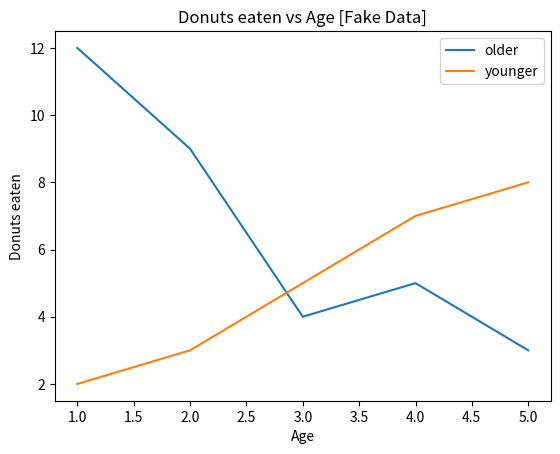

Here is the Python script that generated this plot:
from matplotlib import pyplot as plt
from math import *  # More Math functions (Module)
# ("Hello World!")  # Prints into console whatever is in the string.

name_input = "Ramon"  # Variable, can be changed in the ""
# Seperate the "" from the variable and put spaces so it can be spaced out.
# print("There was an old man named " + name_input + ",")
# print(name_input + " loves to feed his animals in the morning.")
# the + adds the variable to the string
# print(name_input + " also loves being on the road with their huge truck.")

# Three basic types of data
is_male = True
character_age = 16.5
character_name = "Ramon"

# a string
# print("Ramon is cool")
# \n makes a new line to what is on the right
# print("Ramon\nis cool")
# Puts a quation mark so it wont end the string
# print("Ramon\"is cool")
# Puts a backslash
# print("Ramon\is cool")

# String variable
phrase = "Hello Ramon"
# print(phrase + " you are cool!")

phrase = "Hello Ramon"
# (phrase)

# Functions

# makes the string all lowercase.
word = "Python"
# (word.lower())

# makes the string all lowercase.
word = "Python"
# (word.upper())

# checks if the string is uppercase. Then it will give back "True" or "False".
word = "Python"
# (word.isupper())

# Makes it uppercase, then it check if its uppercase giving back a "True"
word = "Python"
# (word.upper().isupper())

# Len = lengh function, tells you how many character there are in the string.
phrase = "Learning Python!"
# (len(phrase))

# Returns P because Python starts with # 0, can change to get other letter.
sentence = "Python is a cool programming language."
# (sentence[0])


# Index function, tells you where a specific string or character is located inside of the string.
sentence = "Knowledge is key to success."
# Parameter:  a value that I would give to a function.
# (sentence.index("K"))
# Output: 0 because that is where K is.

# Also:

people = ["Brandon", "Daniel", "Sebastain"]
# (people.index("Brandon"))

# Replace function
phrase = "Read a book"
# (phrase.replace("book", "article"))  # replaces "book" with "article"


# Numbers and Math

# integers
# (2)

# decimals
(2.838389)

# negative
(-2.38202)

# Addition
(3 + 4)

# Multiplication
(4 * 6)

# Division
(2 / 3)

# Subtraction
(2 - 6)

# Order of Operations
((4 + 7) * 7)

# Mod, divides them both and gets the remainder
(10 % 6)

# Variable = number
number = 10
# (number)

# Output into a string
my_num = 5
# Have to put number into string to add to another string.
# print(str(my_num) + " my favorite number")

# Gets the absolute value
my_num - 5
# (abs(my_num))

# 3^2 basically the first number is the integer, second is power. 3 * 3
# print(pow(3, 2))

# prints out the largest number
# print(max(4, 20))

# prints out the smallest number
# print(min(4, 69))

# rounds the decimal.
# (round(5.7))


# import the math module


# Grabs the lowest number so its going to take off the decimal
# (floor(5.7))

# Round the number up no matter what
# (ceil(5.2))

# Square root of a number
# (sqrt(50))

# User Input, you can get many user inputs.
# user_input = input("Enter your name: ")
# print("Hello " + user_input + ".")

# Getting integers and adding them together
# number = input("Enter a number: ")
# number2 = input("Enter a second number: ")
# total = int(number) + int(number2)
# (total)

# Getting decimals and adding them together
# number = input("Enter a number: ")
# number2 = input("Enter a second number: ")
# total = float(number) + float(number2)
# (total)

# User input in setences!
# color = input("Enter your favorite color: ")
# name = input("Enter a persons name: ")
# icecream_flavor = input("Enter your favorite icecream flavor: ")

# print("The sky is " + color + "!")
# print("Hello " + name + " how are you today?")
# print("My favorite iceream flavor is " + icecream_flavor + "!")

# Lists
people = ["Hank", "John", "Sho", "James"]
#         0        1      2        3
# (people[0])
# prints from right to left (back of the list)
# (people[-1])
# Grabs the element at index position 1 and everything to the right of it
# (people[1:])
# Or can do it from a range
# (people[1:2])

# Updates the index postion to whats in the string. (Modify value in array)
people = ["James", "Charles", "Ramon"]
people[1] = "Mike"
# (friends[1])

# Using functions in list

# Takes a list and appends another list into the end.
cool_numbers = [5, 10, 15, 20, 25, 30, 25]
people = ["Kim", "Jim", "The Rock"]
people.extend(cool_numbers)
# (people)

# Adds an individual element to at the end of the list
people = ["Kim", "Jim", "The Rock"]
people.append("Rommel")
# (people)

# At position one it will now have what you want to insert moving others to right
people = ["Trevor", "Oscar", "Karen"]
people.insert(1, "Phil")
# (people)

# Removes the element from the list
people = ["Trevor", "Oscar", "Karen"]
people.remove("Oscar")
# (people)

# removes all the elements from the list, gives you an empthy list.
people = ["Kyle", "Micheal", "John"]
people.clear()
# (people)

# "pops"(removes) the last element from the list
people = ["Xavier", "Robert", "Smith"]
people.pop()
# (people)

# amount of times that element was found in the list so it would be 2.
people = ["Jim", "Jim", "Micheal"]
# (people.count("Jim"))

# Will put the list in alaphbeltical order, puts numbers from lowest to highest.
items = ["Crown", "Sword", "Sheild"]
items.sort()
# (items)

# puts the list in reverse
random_numbers = [1, 28, 2893, 219, 2, 189]
random_numbers.reverse()
# (random_numbers)

# Copys the list from the first list
num_list = [92, 83, 92, 783, 2]
num_list2 = num_list.copy()
# (num_list2)

# Tupel

# You can't change a tuples! Tuples are unchangeable!
coordinates = (3, 7, 9)
# (coordinates[0])

# Functions


# def say_hello():  # has to start with def
# print("Hello!")  # has to be indented

# say_hello()  # calls function


# def say_hello():
# print("Hello!")
# say_hello()

# Ternary Conditionals
# Slower way
condition = True

if condition:
    x = 1
else:
    x = 0

# print(x)

# Faster way
condition = True

x = 1 if condition else 0

# print(x)

# Underscore Placeholders

num1 = 9_292_938_373_374
num2 = 38_641_230_896_094  # you can add underscores between the numbers

total = num1 + num2
# print(f'{total:,}')

# Context Managers
txt = "First module: {}".format(__name__)
# print(txt)


dev_x = [1, 2, 3, 4, 5]
dev_y = [12, 9, 4, 5, 3]


more_dev_x = [1, 2, 3, 4, 5]
more_dev_y = [2, 3, 5, 7, 8]

plt.plot(dev_x, dev_y)
plt.plot(more_dev_x, more_dev_y)

plt.xlabel('Age')  # x ais labeled
plt.ylabel('Donuts eaten')  # y ais labeled
plt.title('Donuts eaten vs Age [Fake Data]')

plt.legend(['older', 'younger'])

plt.show()
